Run: headless pygame with SDL's dummy video driver; simulated clock (each Clock.tick advances the game by its frame time, no real sleeping); random seed 0; keys injected as events and as key.get_pressed() state; no mouse input.
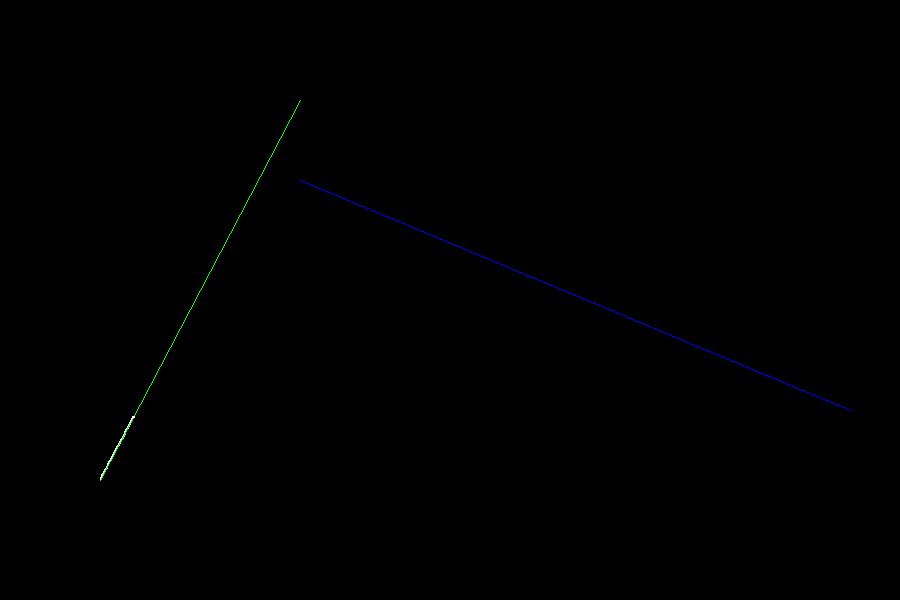
Frame 1 of 4 · flips 1–60 · no input
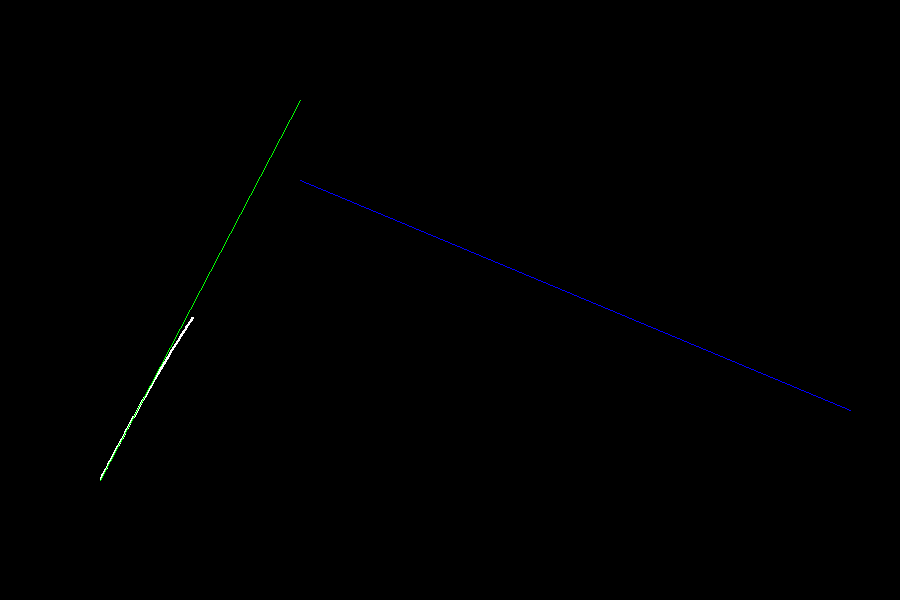
Frame 2 of 4 · flips 61–180 · tapped SPACE, RETURN · held RIGHT (→), D
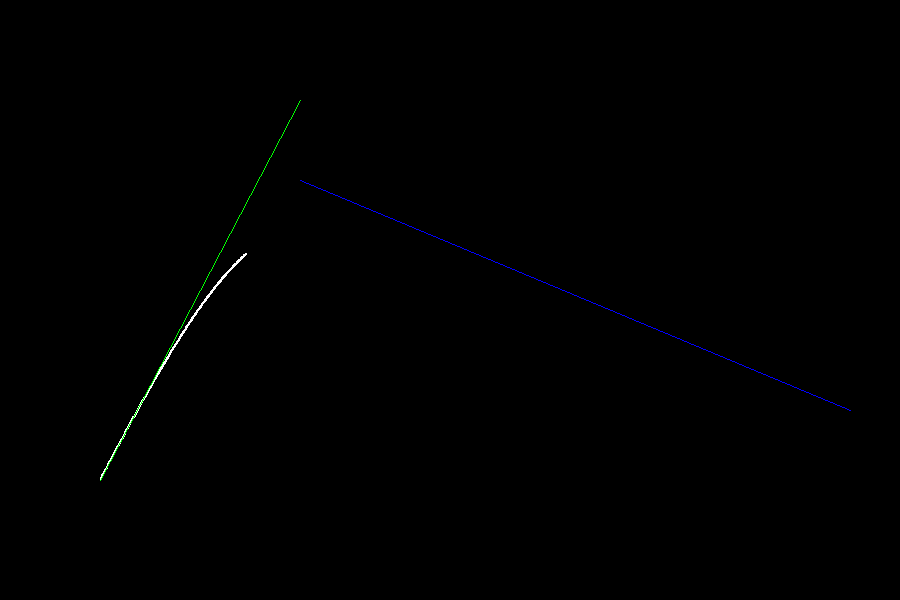
Frame 3 of 4 · flips 181–300 · held DOWN (↓), S
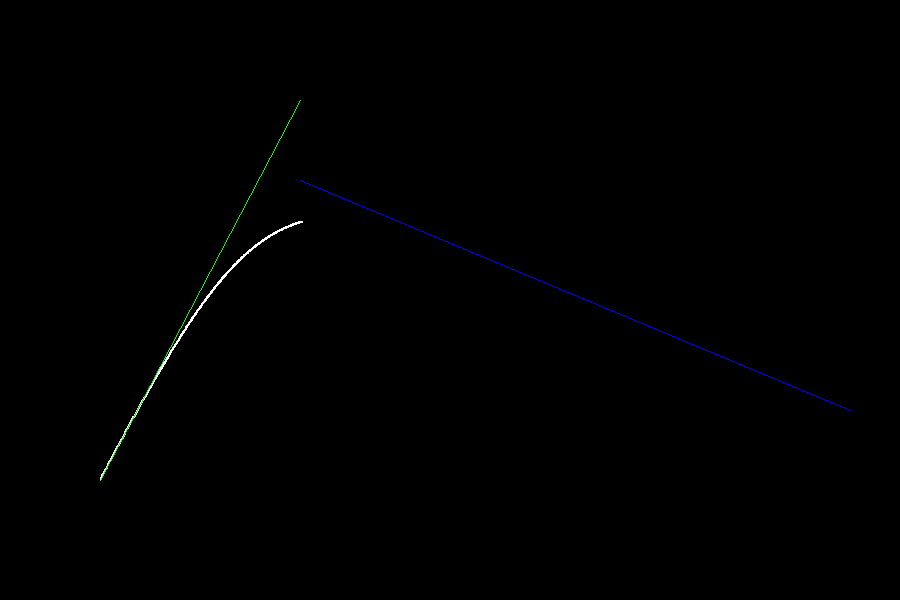
Frame 4 of 4 · flips 301–420 · held LEFT (←), A, UP (↑), W

The pygame program that drew these frames:

# -*- coding: utf-8 -*-
"""Lab_bezier_curve.ipynb

Automatically generated by Colaboratory.

Original file is located at
    https://colab.research.google.com/drive/1dSDV7VZxLWrC5G9F0oxhMxJaTUpUF18m
"""

import pygame
import time



pygame.init()
pygame.display.set_caption("cubic bezier cuve")
screenSize = (900, 600)
screen = pygame.display.set_mode(screenSize)

x,y = 70.0, 70.0
width, height = 30, 30
speed = 0.001


def pathPosition(path_position):


    t=0

    running = True

    while running:
        screen.fill((0,0,0))
        pygame.time.delay(100)
        p0 = path_position[0]
        p1 = path_position[1]
        p2 = path_position[2]
        p3 = path_position[3]

        for event in pygame.event.get():
            if event.type == pygame.QUIT:
                running = False

        while t < 1:
            t += speed
            p0_x = pow((1-t),3)*p0[0]
            p0_y = pow((1-t),3)*p0[1]

            p1_x = 3*pow((1-t),2)*t*p1[0]
            p1_y = 3*pow((1-t),2)*t*p1[1]

            p2_x = 3*(1-t) * pow(t,2)*p2[0]
            p2_y = 3*(1-t) * pow(t,2)*p2[1]

            p3_x = pow(t,3) * p3[0]
            p3_y = pow(t,3) * p3[1]

            formular = ((p0_x+p1_x+p2_x+p3_x),(p0_y+p3_y+p2_y+p1_y))
            x, y = formular

            pygame.draw.line(screen, (0,255,0),p0, p1, 1)
            pygame.draw.line(screen, (0,0,255),p2, p3, 1)
            pygame.draw.circle(screen, (255,255,255),(round(x), round(y)),1)
            pygame.display.update()

    pygame.quit()

        

path_position = [(100.0,480.0),(300.0,100.0),(300.0,180.0),(850.0,410.0)]
pathPosition(path_position)
